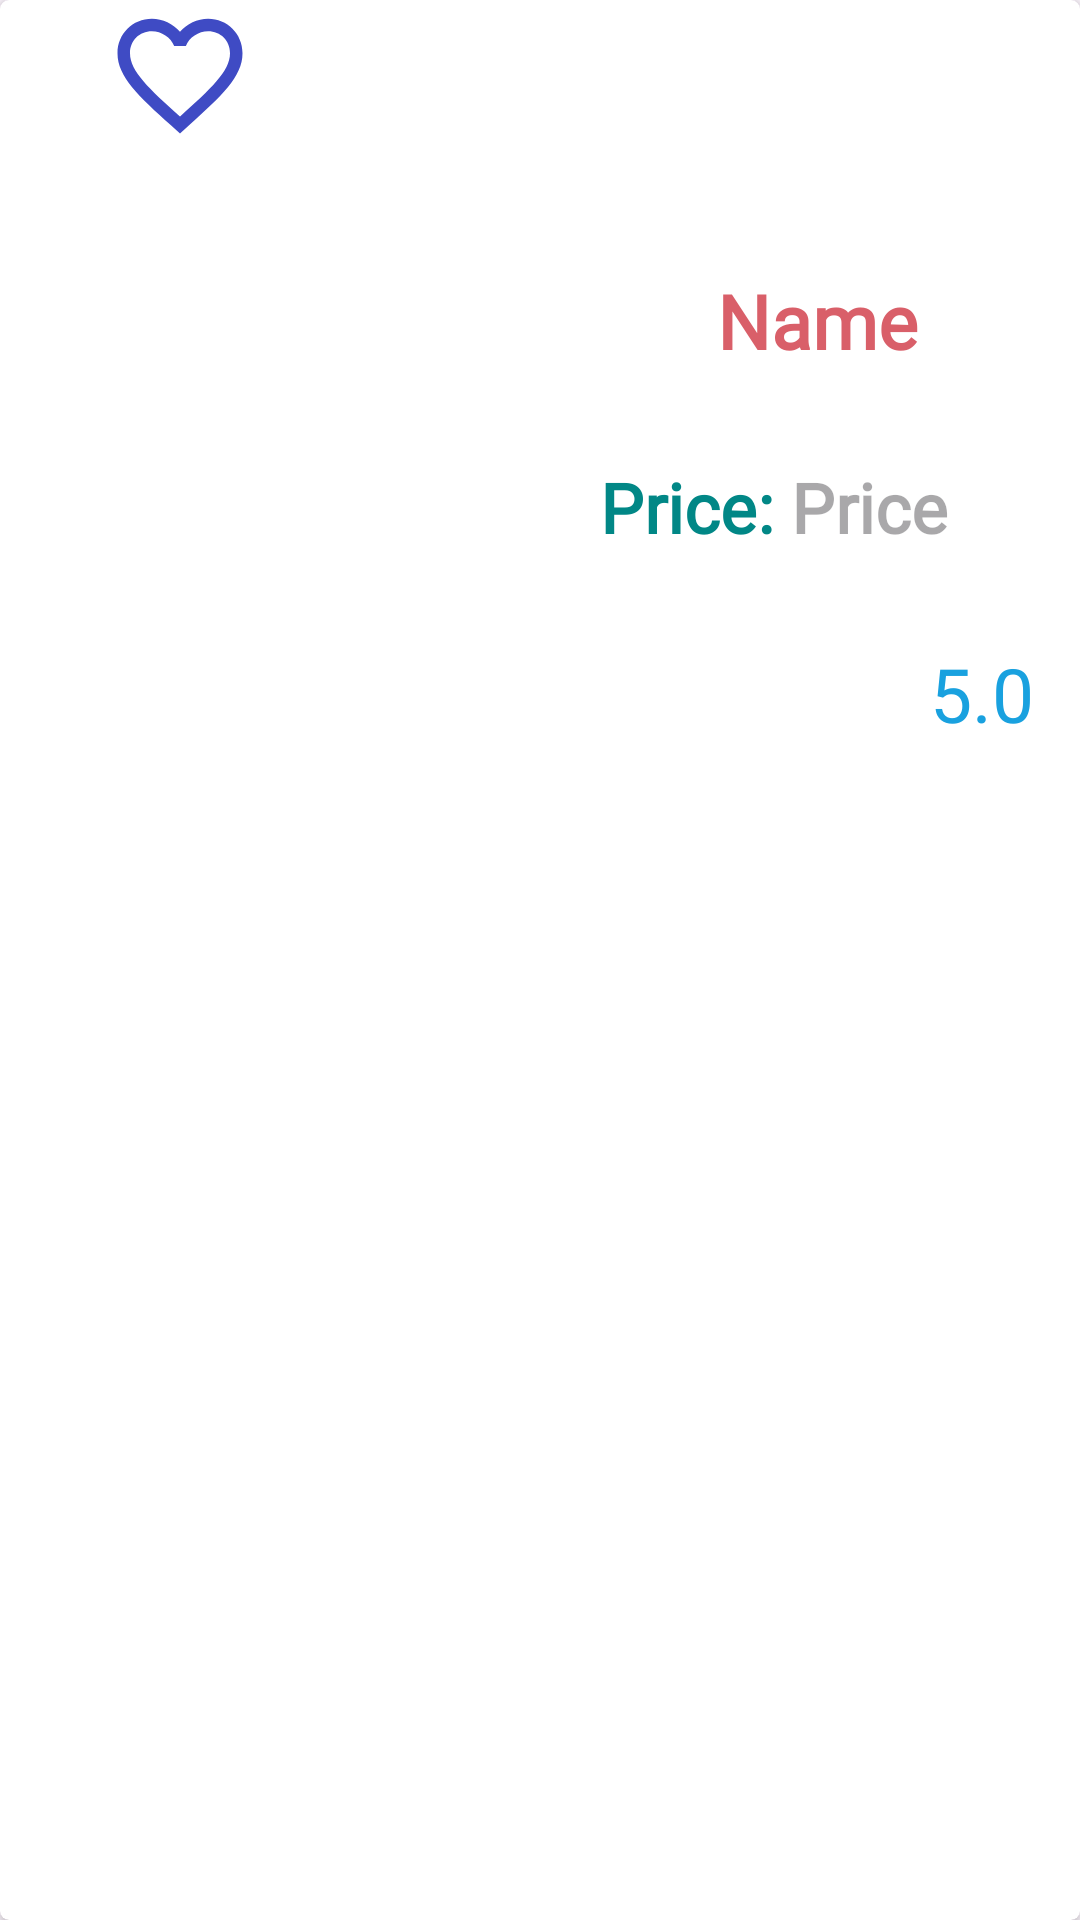

Reconstruct the res/layout file that produces this screen, plus the resources it refers to.
<!-- AndroidManifest.xml: application theme Theme.Project_Food -->
<!-- res/layout/wishlist_item.xml -->
<?xml version="1.0" encoding="utf-8"?>
<androidx.cardview.widget.CardView
    xmlns:android="http://schemas.android.com/apk/res/android"
    android:layout_width="match_parent"
    android:layout_height="300dp"
    xmlns:app="http://schemas.android.com/apk/res-auto"
    app:cardCornerRadius="3dp"
    app:cardElevation="3dp"
    android:layout_margin="5dp">

    <LinearLayout
        android:layout_width="match_parent"
        android:layout_height="match_parent"
        android:orientation="vertical">
        <androidx.constraintlayout.widget.ConstraintLayout
            android:layout_width="match_parent"
            android:layout_height="50dp"
            android:orientation="horizontal">

            <ImageView
                android:id="@+id/WishList_IconFavorite"
                android:layout_width="50dp"
                android:layout_height="50dp"
                android:layout_marginLeft="35dp"
                android:src="@drawable/baseline_favorite_border_24"
                app:layout_constraintBottom_toBottomOf="parent"
                app:layout_constraintLeft_toLeftOf="parent"
                app:layout_constraintTop_toTopOf="parent"
                app:layout_constraintVertical_bias="1.0" />
        </androidx.constraintlayout.widget.ConstraintLayout>


        <LinearLayout
            android:layout_width="match_parent"
            android:layout_height="230dp"
            android:orientation="horizontal"
            android:background="@color/white"
            android:layout_marginTop="10dp">

            <ImageView
                android:id="@+id/WishList_pro_img"
                android:layout_width="160dp"
                android:layout_height="220dp"
                android:layout_marginLeft="10dp"
                android:src="@drawable/hamburger_category"
                />
            <LinearLayout
                android:layout_width="match_parent"
                android:layout_height="match_parent"
                android:layout_marginLeft="15dp"
                android:orientation="vertical">

                <TextView
                    android:layout_gravity="center"
                    android:id="@+id/WishList_pro_name"
                    android:layout_width="wrap_content"
                    android:layout_height="wrap_content"
                    android:text="Name"
                    android:ellipsize="end"
                    android:textColor="@color/security"
                    android:textStyle="bold"
                    android:textSize="25dp"
                    android:textAlignment="center"
                    android:fontFamily="@font/lato_bold"
                    android:layout_marginTop="30dp"
                    />
                <LinearLayout
                    android:layout_width="match_parent"
                    android:layout_height="wrap_content"
                    android:layout_marginTop="30dp"
                    android:layout_marginLeft="15sp"
                    android:orientation="horizontal">

                    <TextView
                        android:layout_width="wrap_content"
                        android:layout_height="wrap_content"
                        android:ellipsize="end"
                        android:fontFamily="@font/lato_bold"
                        android:text="Price: "
                        android:textAlignment="center"
                        android:textColor="@color/teal_700"
                        android:textSize="23dp"
                        android:textStyle="bold" />

                    <TextView
                        android:id="@+id/WishList_pro_price"
                        android:layout_width="wrap_content"
                        android:layout_height="wrap_content"
                        android:ellipsize="end"
                        android:fontFamily="@font/lato_bold"
                        android:hint="Price"
                        android:textAlignment="center"
                        android:textColor="@color/teal_200"
                        android:textSize="23dp"
                        android:textStyle="bold" />

                </LinearLayout>

                <LinearLayout
                    android:layout_width="match_parent"
                    android:layout_height="wrap_content"
                    android:orientation="horizontal">

                    <ImageView
                        android:layout_width="100dp"
                        android:layout_height="100dp"
                        android:src="@drawable/rating_star"
                        android:layout_marginLeft="15dp"
                        />
                    <TextView
                        android:layout_width="wrap_content"
                        android:layout_height="wrap_content"
                        android:id="@+id/WishList_rating"
                        android:textColor="@color/blue"
                        android:textSize="25dp"
                        android:text="5.0"
                        android:layout_weight="1"
                        android:layout_marginLeft="10dp"
                        android:layout_marginTop="30dp"/>

                </LinearLayout>


            </LinearLayout>
        </LinearLayout>
    </LinearLayout>

</androidx.cardview.widget.CardView>
<!-- resources referenced by this layout -->
<resources>
  <color name="blue">#19A1DF</color>
  <color name="security">#D95F69</color>
  <color name="teal_200">#FF03DAC5</color>
  <color name="teal_700">#FF018786</color>
  <color name="white">#FFFFFFFF</color>
  <!-- drawable baseline_favorite_border_24 (drawable) -->
  <vector android:height="24dp" android:tint="#3F4BC4"
  
      android:viewportHeight="24" android:viewportWidth="24"
      android:width="24dp" xmlns:android="http://schemas.android.com/apk/res/android">
      <path android:fillColor="@android:color/white" android:pathData="M16.5,3c-1.74,0 -3.41,0.81 -4.5,2.09C10.91,3.81 9.24,3 7.5,3 4.42,3 2,5.42 2,8.5c0,3.78 3.4,6.86 8.55,11.54L12,21.35l1.45,-1.32C18.6,15.36 22,12.28 22,8.5 22,5.42 19.58,3 16.5,3zM12.1,18.55l-0.1,0.1 -0.1,-0.1C7.14,14.24 4,11.39 4,8.5 4,6.5 5.5,5 7.5,5c1.54,0 3.04,0.99 3.57,2.36h1.87C13.46,5.99 14.96,5 16.5,5c2,0 3.5,1.5 3.5,3.5 0,2.89 -3.14,5.74 -7.9,10.05z"/>
  </vector>
  <style name="Theme.Project_Food" parent="Base.Theme.Project_Food" />
  <style name="Base.Theme.Project_Food" parent="Theme.Material3.DayNight.NoActionBar">
          
          <item name="colorPrimary">@color/lightorange</item>
          <item name="colorPrimaryVariant">@color/white</item>
          <item name="android:textColorPrimary">@color/black</item>
          <item name="android:statusBarColor">@color/lightorange</item>
      </style>
  <color name="lightorange">#FF9800</color>
  <color name="black">#FF000000</color>
</resources>
